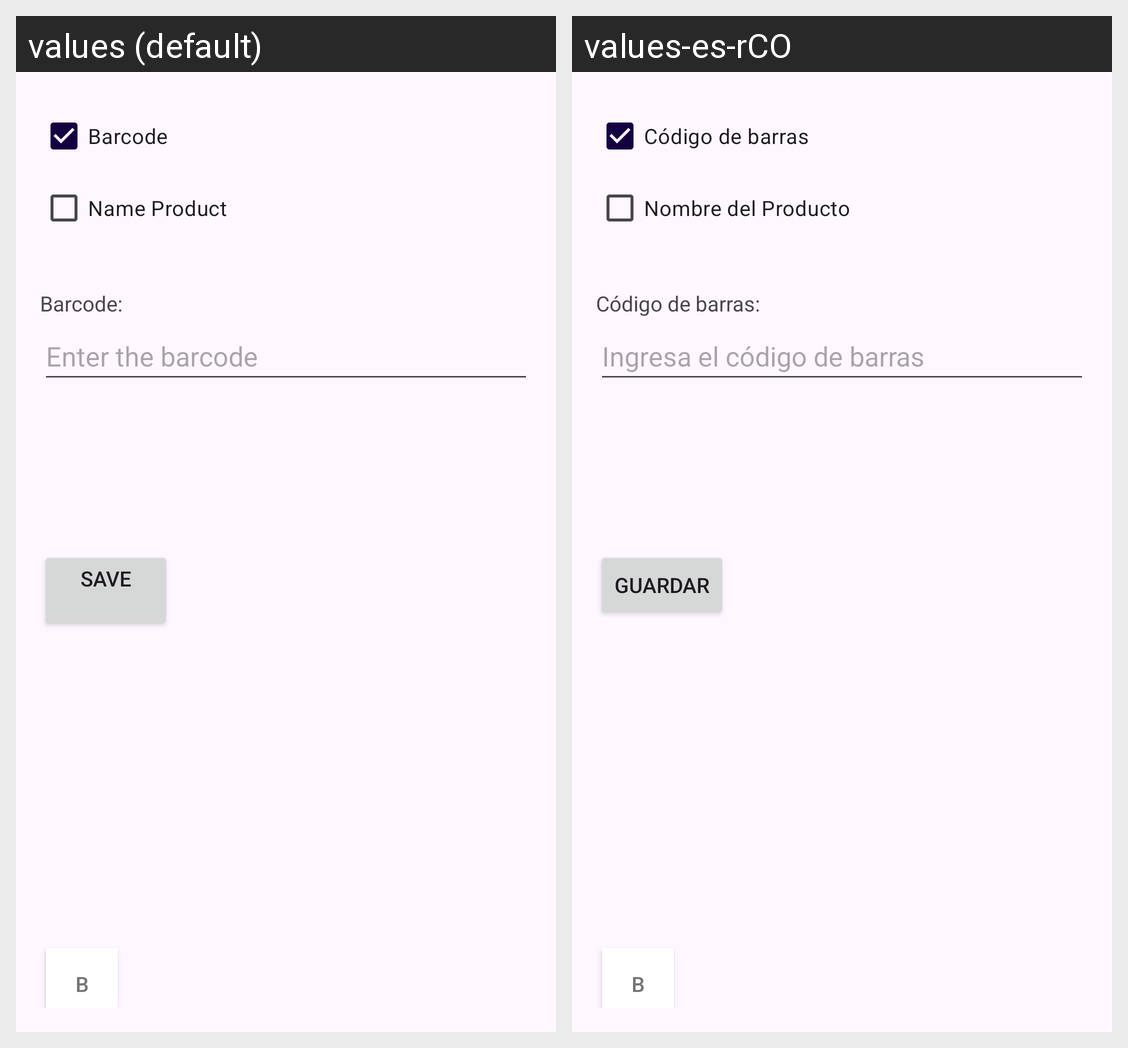

For this localized Android screen grid, give each drawn string resource with its value in every locale shown.
Android screen res/layout/activity_product_output.xml rendered under 2 locales, left to right: values (default), values-es-rCO. Device: Nexus 5 (rendered at 1080×1920; each locale shown at half size, 540×960, under a caption strip naming it); theme Theme.Inventario.
Strings drawn on this screen, with the default value and each locale's value (text and hints the layout hard-codes, and strings that could not be matched under every locale, appear in the picture but are not listed):

BARCODEOUT
  values: Barcode
  values-es-rCO: Código de barras

NAMEOUT
  values: Name Product
  values-es-rCO: Nombre del Producto

BARCODEOUT2
  values: Barcode:
  values-es-rCO: Código de barras:

BARCODEOUT3
  values: Enter the barcode
  values-es-rCO: Ingresa el código de barras

BUTTONPRODUCTO
  values: Save
      
  values-es-rCO: Guardar
